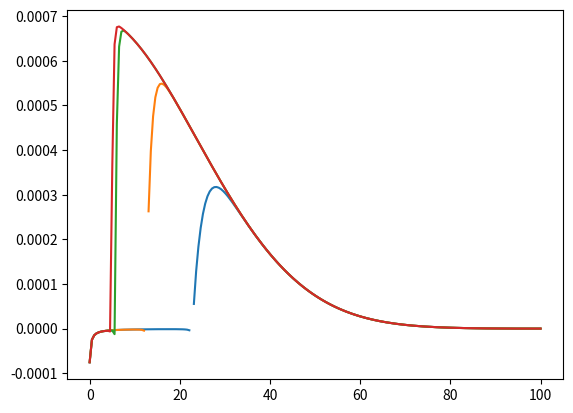

Write Python code to recreate this figure.
import numpy as np
import matplotlib.pyplot as plt
##################################
##########	Notation	##########
##################################
# e: eta
# N: number of synapses
# L: boxlength
# s: sigma
# k: wavenumber

##################################
##########	The Kernels	##########
##################################
def K(e,N,L,s,k):
	f = 2*np.pi*e*(N/L**2)*np.power(s,2)*np.exp(-np.power(k*s, 2))
	return f

######################################
##########	The eigenvalues	##########
######################################
def eigenvalue(sign_exp, k, eI, sigma_inh, NI, eE, sE, NE, L, beta):
	"""The eigenvalues of the dynamical system
	
	Parameters
	----------
	sign_exp : int
		1 for lambdaMinus
		2 for lambdaPlus
	
	Returns
	-------
	function
	"""
		
	f = (
		0.5
		* (
			(K(eE, NE, L, sE, k) - K(eI,NI,L,sigma_inh,k) - beta)
			+ (-1)**sign_exp
			* np.sqrt(
				(K(eI,NI,L,sigma_inh,k) - K(eE, NE, L, sE, k) + beta)**2
				- 4*beta*K(eI,NI,L,sigma_inh,k)
				)
			)
		)
	return f


def get_max_k(sign_exp, k, target_rate, w0E, eta_inh, sigma_inh, n_inh,
					eta_exc, sigma_exc, n_exc, boxlength):
	"""The k value which maximizes the eigenvalue

	The eigenvalue (lambdaPlus, i.e sign_exp=2) has a maximum which is
	obtained by this function. One (and only one) of the input parameters
	must be an ndarray (can be of shape (1), though).
	An array of k values is returned. One value for each input parameter set.
	
	Parameters
	----------
	sign_exp : int
		If 1: Lambda Minus
		If 2: Lambda Plus
	k : ndarray
		Array of k values for which the eigenvalue is taken. It is crucial
		that this array contains the maximum. This array should also have a
		good resolution, because this determines the precision of the maximum.
	target_rate, w0E, eta_inh, sigma_inh, n_inh, eta_exc,
		sigma_exc, n_exc, boxlength : int or float or ndarray
		One and only one of these values MUST BE an array.
	Returns
	-------
	maxk : ndarray
		`maxk` is an array of the same length as the one input parameter which
		is an array (there has to be one and only one),
		where the k value which maximizes lambda is given as a function of the
		varied input parameter.
	"""
	# Mean excitatory input rate as determined in the analysis
	uEbar = np.sqrt(2*np.pi*sigma_exc**2) / boxlength
	# Beta is defined as the factor obtained from the normalization
	beta = eta_exc*target_rate*uEbar/w0E
	# The number of k values (this is crucial for the precision of the maximum)
	n_k = len(k)
	# If all the inputs are single values:
	# n_values = 1
	# # Get the maximal value of lambda. We take nanmax, because there
	# # might be nan values because of imaginary values.
	# maxlambda = np.nanmax(eigenvalue(sign_exp, k, eta_inh, sigma_inh, n_inh,
	# 						eta_exc, sigma_exc, n_exc, boxlength, beta))
	# Check if one of the inputs is an array
	d = dict(locals())
	#
	for key, v in d.items():
		if key != 'k' and isinstance(v, np.ndarray):
			n_values = len(v)
			# Add an axis to make it broadcastable
			d[key] = v[..., np.newaxis]
			# Get the maximal values of lambda
	maxlambda = np.nanmax(eigenvalue(d['sign_exp'], d['k'],
			d['eta_inh'], d['sigma_inh'],
	 		d['n_inh'], d['eta_exc'], d['sigma_exc'],
	 		d['n_exc'], d['boxlength'], d['beta']), axis=1)
	# Tile it such that you can set it equal to the eigenvalue array
	maxlambda = np.repeat(maxlambda, n_k, axis=0).reshape(n_values, n_k)
	k = np.tile(k, n_values).reshape(n_values, n_k)
	# Get corresponding k value(s)
	maxk = k[eigenvalue(d['sign_exp'], d['k'],
					d['eta_inh'], d['sigma_inh'],
			 		d['n_inh'], d['eta_exc'], d['sigma_exc'],
			 		d['n_exc'], d['boxlength'], d['beta']) == maxlambda]
	return maxk

##################################
##########	Plotting	##########
##################################
def plot_grid_spacing_vs_parameter(target_rate, w0E, eta_inh, sigma_inh, n_inh,
					eta_exc, sigma_exc, n_exc, boxlength):
	for k, v in locals().items():
		if isinstance(v, np.ndarray):
			x = v
			xlabel = k	
	k = np.linspace(0, 100, 10000)
	sign_exp = 2
	maxk = get_max_k(sign_exp, k, target_rate, w0E, eta_inh, sigma_inh, n_inh,
		eta_exc, sigma_exc, n_exc, boxlength)
	grid_spacing = 2 * np.pi / maxk
	plt.plot(x, grid_spacing, lw=2, color='gray')
	plt.xlabel(xlabel)
	plt.ylabel('Grid spacing')



if __name__ == '__main__':
	sigma_inh = np.linspace(0.05, 0.5, 200)
	sigma_exc = np.linspace(0.01, 0.05, 200)
	target_rate = np.linspace(0.5, 4., 500)
	w0E = np.linspace(0.5, 200.0, 200)
	eta_inh = np.linspace(1e-1, 1e-5, 200)
	n_inh = np.linspace(100, 1000, 200)
	boxlength = np.linspace(1.0, 10.0, 200)
	# plot_grid_spacing_vs_parameter(1.0, 2.0, 1e-3, 0.1, 400,
	# 			1e-4, sigma_exc, 400, 4.0)
	sign_exp = 2
	k = np.linspace(0, 100, 200)
	eI = 1e-2
	sigma_inh = 0.4
	NI = 500
	eE = 1e-3
	sE = 0.03
	NE = 500
	L = 2.0
	target_rate=1.0
	uEbar = np.sqrt(2*np.pi*sE**2) / L
	beta = eE*target_rate*uEbar/w0E
	# print eigenvalue(sign_exp, k, eI, sigma_inh, NI, eE, sE, NE, L, beta)
	# plt.plot(k, eigenvalue(1, k, eI, sigma_inh, NI, eE, sE, NE, L, beta))
	plt.plot(k, eigenvalue(2, k, eI, 0.1, NI, eE, sE, NE, L, beta))
	plt.plot(k, eigenvalue(2, k, eI, 0.2, NI, eE, sE, NE, L, beta))
	plt.plot(k, eigenvalue(2, k, eI, 0.5, NI, eE, sE, NE, L, beta))
	plt.plot(k, eigenvalue(2, k, eI, 0.6, NI, eE, sE, NE, L, beta))

	plt.show()

